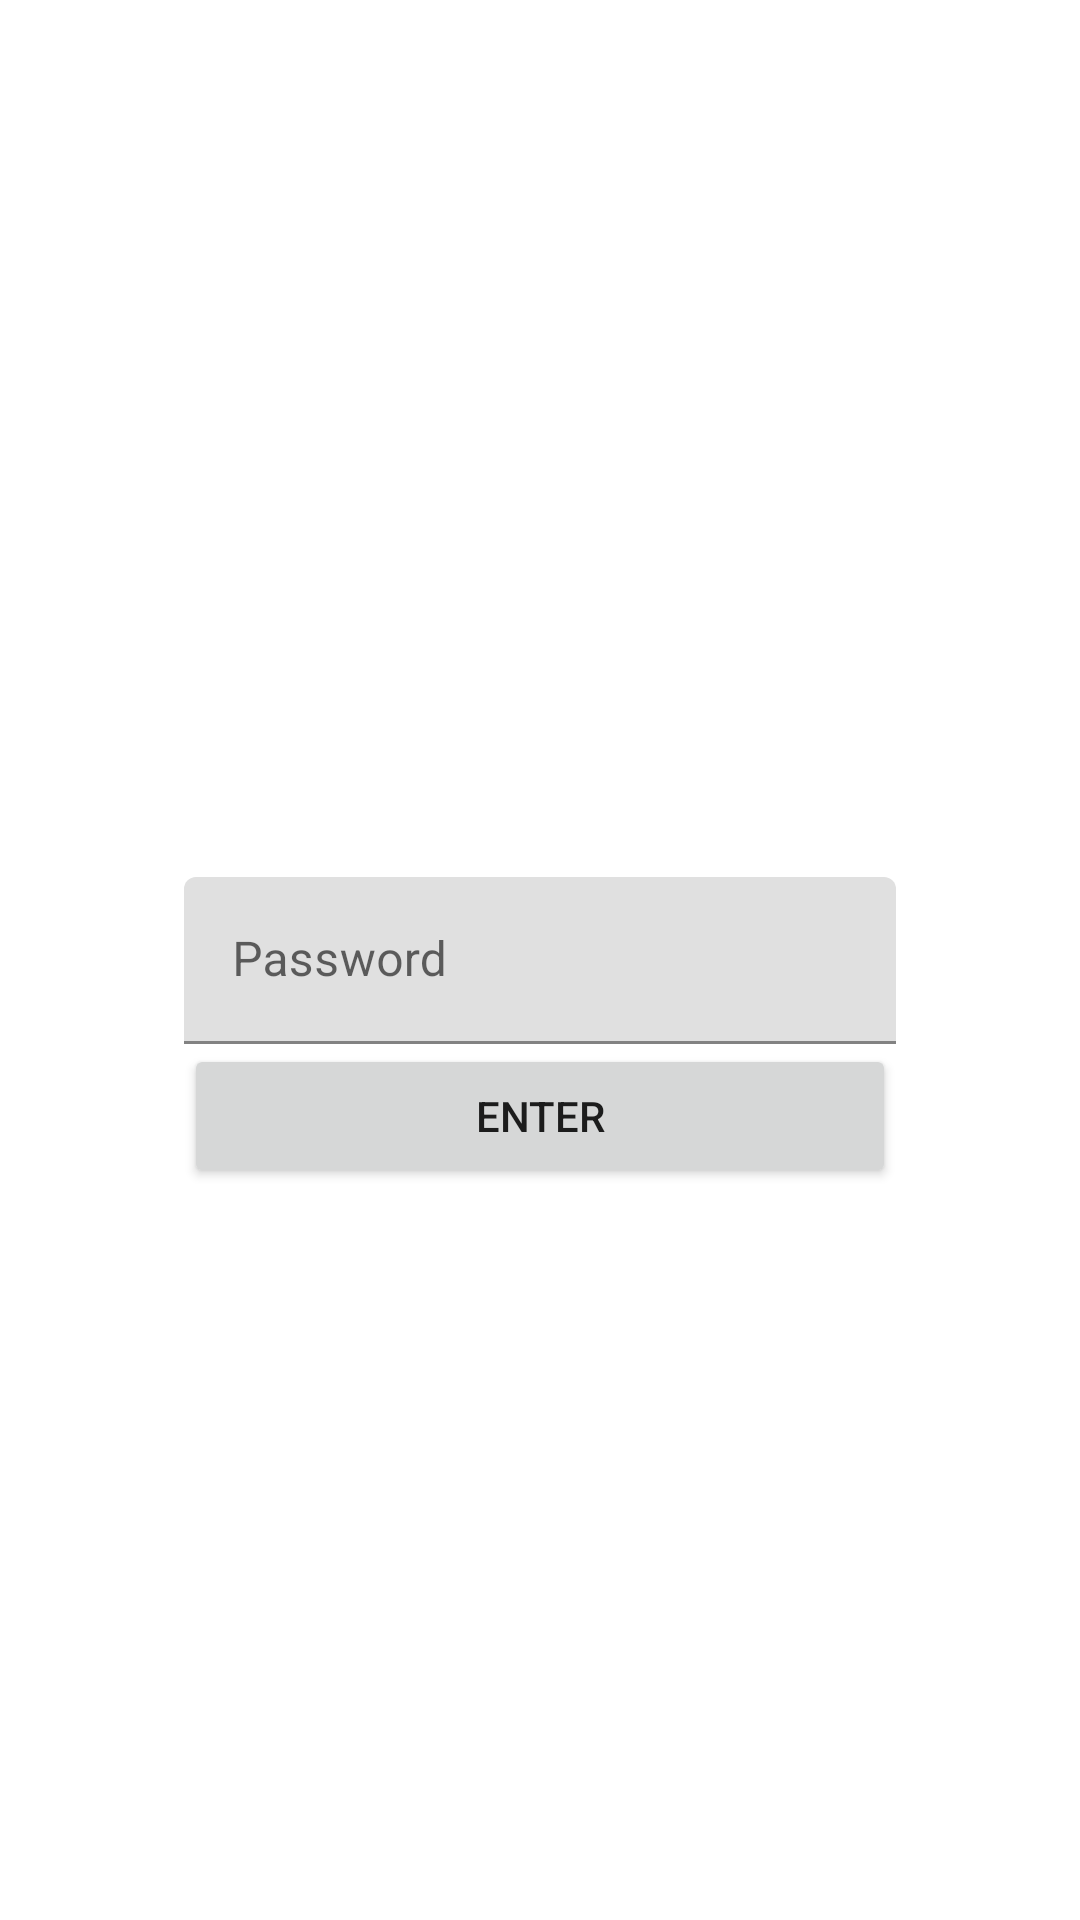

Reconstruct the res/layout file that produces this screen, plus the resources it refers to.
<!-- AndroidManifest.xml: application theme AppTheme -->
<!-- res/layout/fragment_password.xml -->
<?xml version="1.0" encoding="utf-8"?>
<androidx.constraintlayout.widget.ConstraintLayout xmlns:android="http://schemas.android.com/apk/res/android"
    xmlns:app="http://schemas.android.com/apk/res-auto"
    xmlns:tools="http://schemas.android.com/tools"
    android:id="@+id/fragmentRootView"
    android:layout_width="match_parent"
    android:layout_height="match_parent"
    tools:context=".ui.password.PasswordFragment">

    <com.google.android.material.textfield.TextInputLayout
        android:id="@+id/passwordInputContainer"
        android:layout_width="0dp"
        android:layout_height="wrap_content"
        android:hint="@string/password_input_hint"
        app:layout_constraintBottom_toBottomOf="parent"
        app:layout_constraintEnd_toEndOf="parent"
        app:layout_constraintStart_toStartOf="parent"
        app:layout_constraintTop_toTopOf="parent"
        app:layout_constraintWidth_percent=".66">

        <com.google.android.material.textfield.TextInputEditText
            android:id="@+id/passwordInput"
            android:layout_width="match_parent"
            android:layout_height="wrap_content"
            android:inputType="textPassword" />
    </com.google.android.material.textfield.TextInputLayout>

    <Button
        android:id="@+id/confirmButton"
        android:layout_width="0dp"
        android:layout_height="wrap_content"
        android:text="@string/password_confirm_button_label"
        app:layout_constraintEnd_toEndOf="@id/passwordInputContainer"
        app:layout_constraintStart_toStartOf="@id/passwordInputContainer"
        app:layout_constraintTop_toBottomOf="@id/passwordInputContainer" />

</androidx.constraintlayout.widget.ConstraintLayout>
<!-- resources referenced by this layout -->
<resources>
  <string name="password_confirm_button_label">Enter</string>
  <string name="password_input_hint">Password</string>
  <style name="AppTheme" parent="Theme.MaterialComponents.Light.DarkActionBar">
          
          <item name="colorPrimary">@color/primaryColor</item>
          <item name="colorPrimaryVariant">@color/primaryDarkColor</item>
          <item name="colorOnPrimary">@color/primaryTextColor</item>
          
          <item name="colorSecondary">@color/secondaryColor</item>
          <item name="colorSecondaryVariant">@color/secondaryDarkColor</item>
          <item name="colorOnSecondary">@color/secondaryTextColor</item>
          
          <item name="android:statusBarColor" tools:targetApi="l">?attr/colorPrimaryVariant</item>
      </style>
  <color name="primaryColor">#03a9f4</color>
  <color name="primaryDarkColor">#007ac1</color>
  <color name="primaryTextColor">#000000</color>
  <color name="secondaryColor">#d32f2f</color>
  <color name="secondaryDarkColor">#9a0007</color>
  <color name="secondaryTextColor">#ffffff</color>
</resources>
